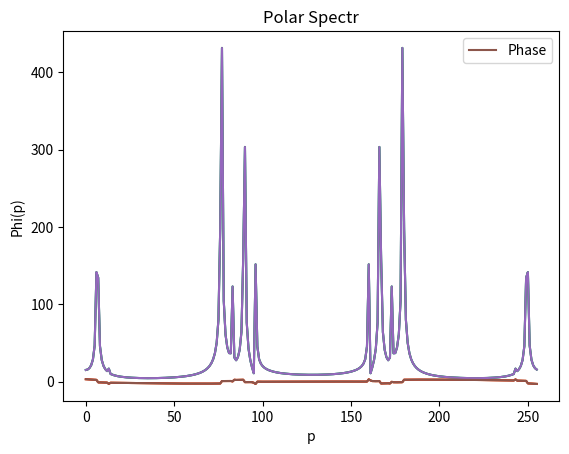

This chart was generated by the following Python code:
import matplotlib.pyplot as plt
import numpy as np
import random
import cmath
import math
import time




def getValues(n, N, W):
    generated_signal = np.zeros(N)
    start = time.time()
    for i in range(n):
        fi = 2 * math.pi * random.random()
        A = 5 * random.random()
        w = W - i * W / (n)
        x = A * np.sin(np.arange(0, N, 1) * w + fi)
        generated_signal += x
    # print(f"Execution time: {time.time() - start}")
    return generated_signal

def draw(arr, x_label, y_label, title, legend, file_name=None):
    result, = plt.plot(range(len(arr)), arr, '-', label=legend)
    plt.xlabel(x_label)
    plt.ylabel(y_label)
    plt.title(title)
    return result

def dft(signal):
    start = time.time()
    N = len(signal)
    spectre = np.zeros(N, dtype=np.complex64)
    for p in range(N):
        spectre[p] = np.dot(signal, np.cos(2 * math.pi * p / N * np.linspace(0, N-1, N))) \
                     -1j * np.dot(signal, np.sin(2 * math.pi * p / N * np.linspace(0, N-1, N)))
    print(f"Execution DFT time: {time.time() - start}")
    return spectre

signal = getValues(6, 256, 2048)

spectr = dft(signal)
polar_spectr = np.array(list(map(lambda x: cmath.polar(x), spectr)))
ampl = draw(polar_spectr[:, 0], "p", "A(p)", "Polar Spectr", "Amplitude")
plt.legend(handles=[ampl], loc='upper right')
plt.grid()
plt.show()
phase = draw(polar_spectr[:, 1], "p", "Phi(p)", "Polar Spectr", "Phase")
plt.legend(handles=[phase], loc='upper right')
plt.grid()
plt.show()


def fft(signal):
    start = time.time()
    N = len(signal)
    spectre = np.zeros(N, dtype=np.complex64)
    for p in range(N // 2):
        E_m = np.dot(signal[0:N:2], np.cos(2 * math.pi * p / (N / 2) * np.arange(0, N // 2, 1))) - 1j * np.dot(signal[0:N:2],
              np.sin(2 * math.pi * p / (N / 2) * np.arange(0, N // 2, 1)))
        W_p = (np.cos(2 * math.pi * p / N) - 1j * np.sin(2 * math.pi * p / N))
        O_m = np.dot(signal[1:N:2], np.cos(2 * math.pi * p / (N / 2) * np.arange(0, N // 2, 1))) - 1j * np.dot(signal[1:N:2],
              np.sin(2 * math.pi * p / (N / 2) * np.arange(0, N // 2, 1)))
        spectre[p] = E_m + W_p * O_m
        spectre[p + N // 2] = E_m - W_p * O_m
    print(f"Execution FFT time: {time.time() - start}")
    return spectre

spectr = fft(signal)
polar_spectr = np.array(list(map(lambda x: cmath.polar(x), spectr)))
ampl = draw(polar_spectr[:, 0], "p", "A(p)", "Polar Spectr", "Amplitude")
plt.legend(handles=[ampl], loc='upper right')
plt.grid()
plt.show()
phase = draw(polar_spectr[:, 1], "p", "Phi(p)", "Polar Spectr", "Phase")
plt.legend(handles=[phase], loc='upper right')
plt.grid()
plt.show()


# Additional task (Table method)
def make_table(signal):
    start = time.time()
    N = len(signal)
    table = np.cos(2 * math.pi / N * np.linspace(0, N-1, N)) \
            -1j * np.sin(2 * math.pi / N * np.linspace(0, N-1, N))
    spectre = np.zeros(N, dtype=np.complex64)
    for p in range(N):
        indicies = np.linspace(0, N-1, N, dtype=np.int32) * p % N
        spectre[p] = np.dot(signal, table[indicies])
    print(f"Execution MakeTable time: {time.time() - start}")
    return spectre

spectr = make_table(signal)
polar_spectr = np.array(list(map(lambda x: cmath.polar(x), spectr)))
ampl = draw(polar_spectr[:, 0], "p", "A(p)", "Polar Spectr", "Amplitude")
plt.legend(handles=[ampl], loc='upper right')
plt.grid()
plt.show()
phase = draw(polar_spectr[:, 1], "p", "Phi(p)", "Polar Spectr", "Phase")
plt.legend(handles=[phase], loc='upper right')
plt.grid()
plt.show()

